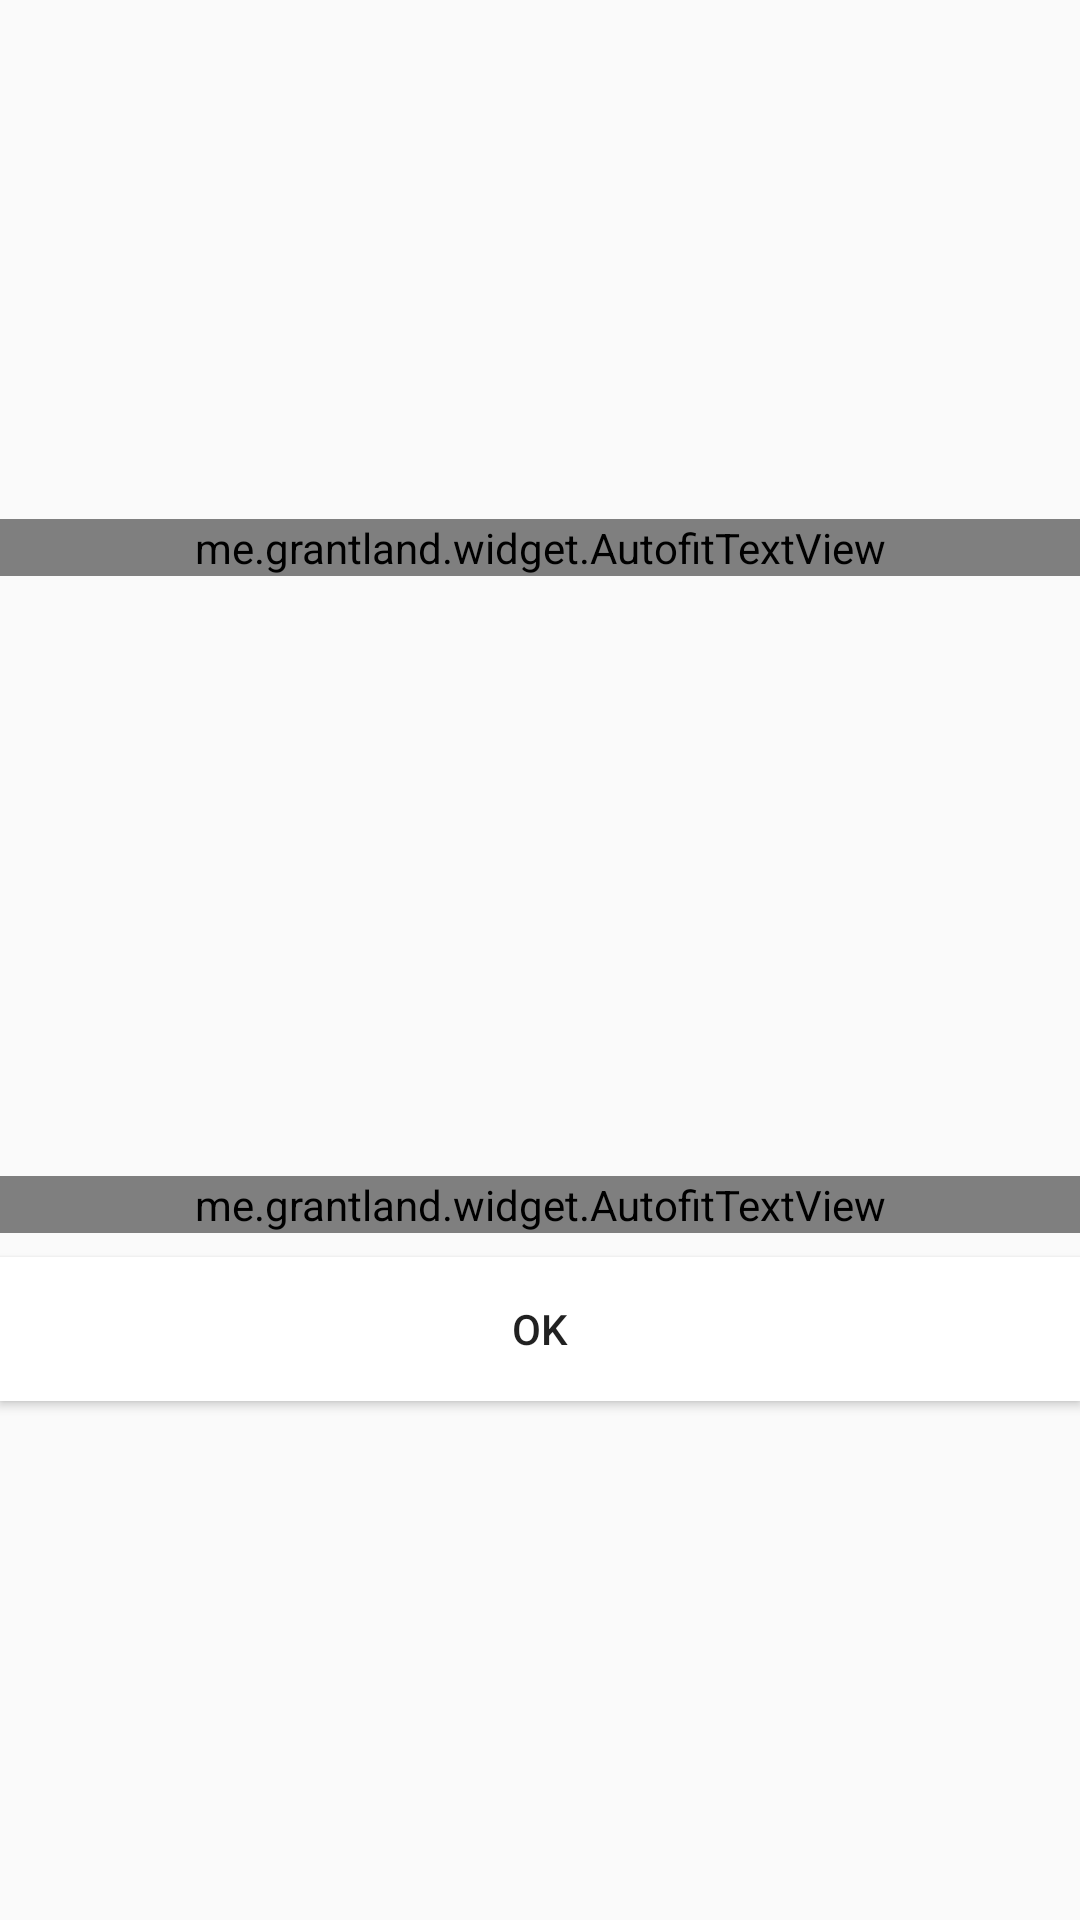

This screen was rendered from an Android layout file. Write that file and the resources it references.
<!-- AndroidManifest.xml: application theme AppTheme -->
<!-- res/layout/dialog_error.xml -->
<?xml version="1.0" encoding="utf-8"?>
<layout xmlns:android="http://schemas.android.com/apk/res/android"
    xmlns:tools="http://schemas.android.com/tools">

    <RelativeLayout
        android:id="@+id/root"
        android:layout_width="match_parent"
        android:layout_height="match_parent"
        android:gravity="center">

        <me.grantland.widget.AutofitTextView
            android:id="@+id/title"
            android:layout_width="match_parent"
            android:layout_height="wrap_content"
            android:layout_alignParentTop="true"
            android:gravity="center"
            android:maxLines="1"
            android:text="Failure!"
            android:textColor="@color/colorPrimary"
            android:textSize="40sp" />

        <ImageView
            android:id="@+id/image"
            android:layout_width="200dp"
            android:layout_height="200dp"
            android:layout_below="@id/title"
            android:layout_centerHorizontal="true"
            android:src="@drawable/ic_reject_24dp" />

        <me.grantland.widget.AutofitTextView
            android:id="@+id/message"
            android:layout_width="match_parent"
            android:layout_height="wrap_content"
            android:layout_below="@id/image"
            android:layout_marginBottom="8dp"
            android:gravity="center"
            android:maxLines="2"
            android:textColor="@color/colorPrimary"
            android:textSize="38sp"
            tools:text="The transaction can not be completed" />

        <Button
            android:id="@+id/ok"
            android:layout_width="match_parent"
            android:layout_height="wrap_content"
            android:layout_below="@id/message"
            android:background="@android:color/white"
            android:text="@android:string/ok" />
    </RelativeLayout>
</layout>
<!-- resources referenced by this layout -->
<resources>
  <color name="colorPrimary">#03A9F4</color>
  <style name="AppTheme" parent="Theme.AppCompat.Light.NoActionBar">
          
          <item name="colorPrimary">@color/colorPrimary</item>
          <item name="colorPrimaryDark">@color/colorPrimaryDark</item>
          <item name="colorAccent">@color/colorAccent</item>
      </style>
  <color name="colorPrimaryDark">#0288D1</color>
  <color name="colorAccent">#FFC107</color>
</resources>
